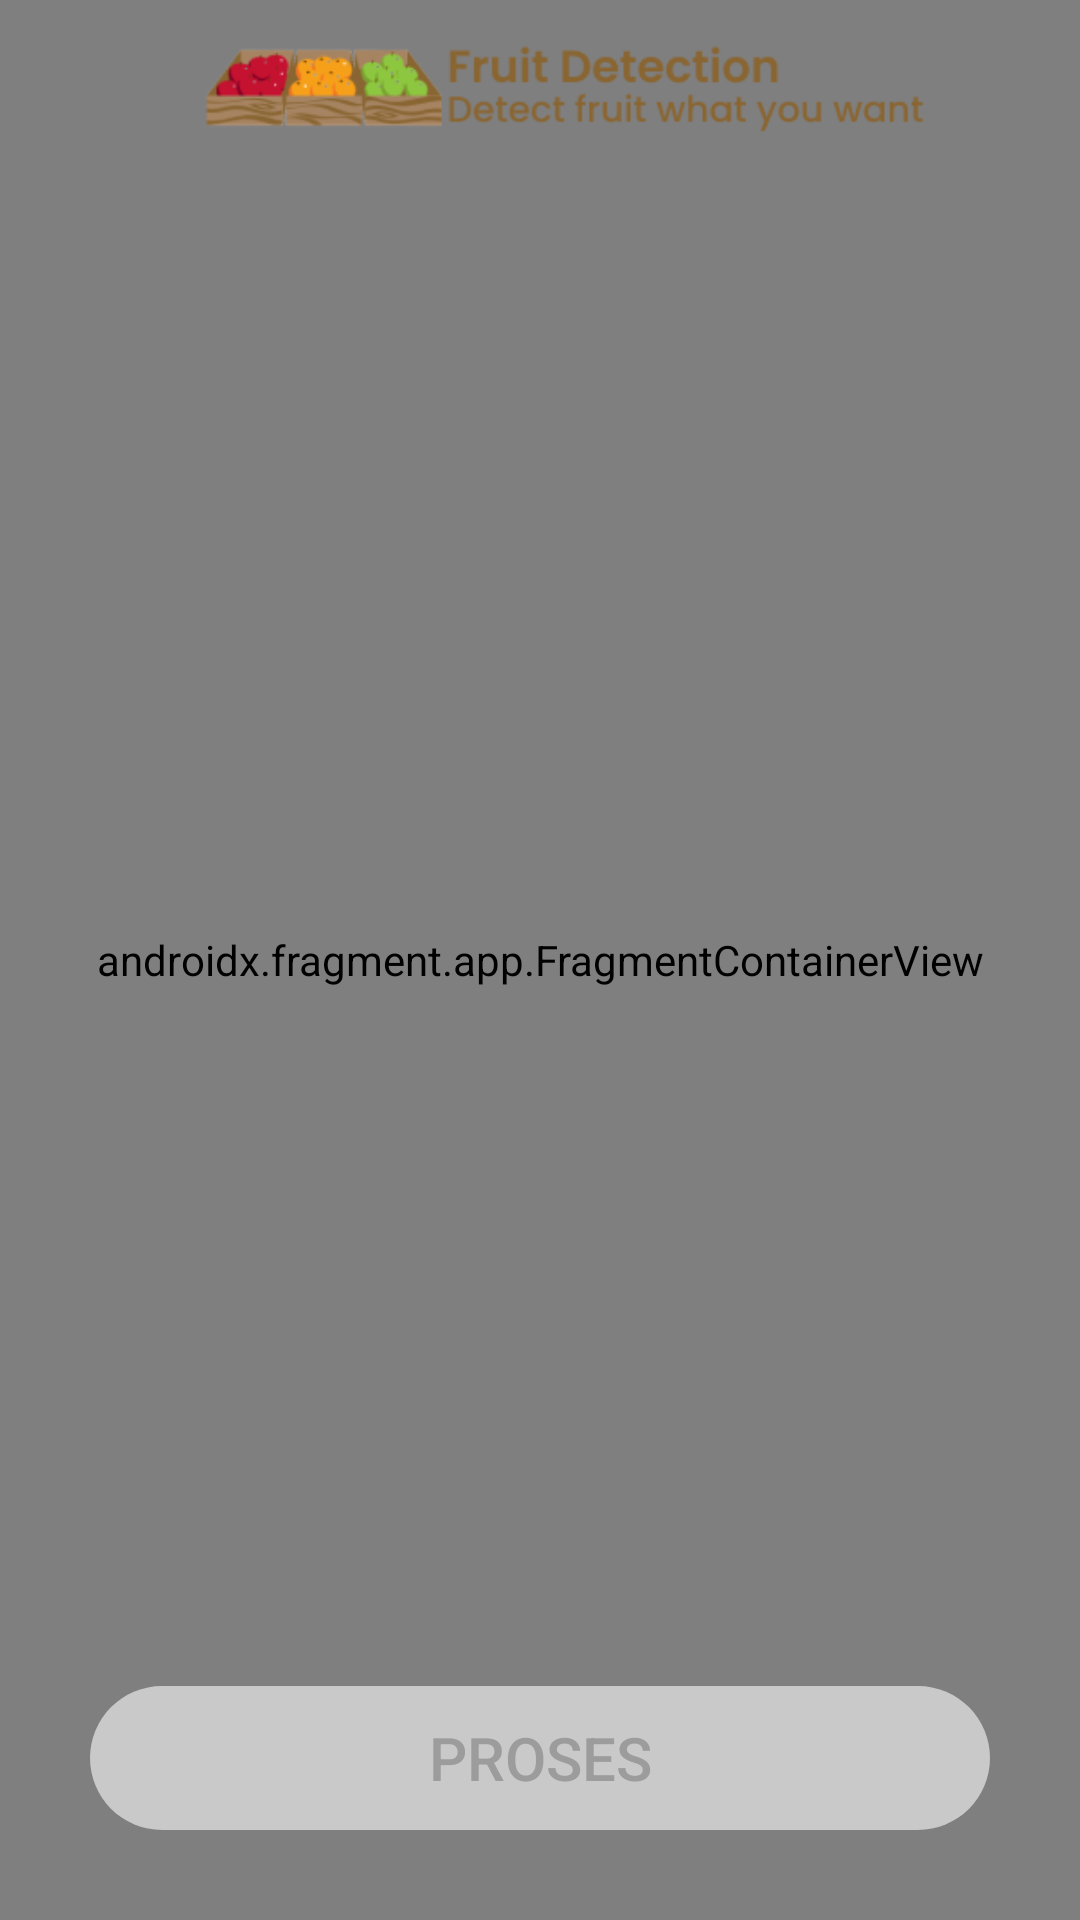

Layout XML and referenced resources for this Android screen:
<!-- AndroidManifest.xml: activity theme AppTheme.ActionBar.Transparent -->
<!-- res/layout/activity_core.xml -->
<androidx.coordinatorlayout.widget.CoordinatorLayout
    xmlns:android="http://schemas.android.com/apk/res/android"
    xmlns:tools="http://schemas.android.com/tools"
    xmlns:app="http://schemas.android.com/apk/res-auto"
    android:background="#00000000"
    android:layout_width="match_parent"
    android:layout_height="match_parent">

    <RelativeLayout
        android:layout_width="match_parent"
        android:layout_height="match_parent"
        android:background="#00000000"
        android:orientation="vertical">

        <androidx.fragment.app.FragmentContainerView
            android:id="@+id/fragment_container"
            android:name="androidx.navigation.fragment.NavHostFragment"
            android:layout_width="match_parent"
            android:layout_height="match_parent"
            android:background="@android:color/transparent"
            android:keepScreenOn="true"
            app:defaultNavHost="true"
            app:navGraph="@navigation/nav_graph"
            tools:context=".MainActivity"/>

        <androidx.appcompat.widget.Toolbar
            android:id="@+id/toolbar"
            android:layout_width="match_parent"
            android:layout_height="?attr/actionBarSize"
            android:layout_alignParentTop="true"
            android:background="@color/full_transparent"
            android:gravity="center"
            android:layout_centerHorizontal="true">

            <RelativeLayout
                android:id="@+id/lineartoolbar"
                android:layout_width="match_parent"
                android:layout_height="match_parent">

                <ImageButton
                    android:id="@+id/btnImg_back"
                    android:layout_width="50dp"
                    android:layout_height="50dp"
                    android:layout_marginTop="5dp"
                    android:background="@android:color/transparent"
                    android:layout_alignParentLeft="true"
                    android:src="@drawable/ic_baseline_arrow_back_ios_white_24" />

                <ImageView
                    android:id="@+id/iv_toolbar_logo"
                    android:layout_width="240dp"
                    android:layout_height="wrap_content"
                    android:layout_centerHorizontal="true"
                    android:fitsSystemWindows="true"
                    android:src="@drawable/logo" />

                <androidx.appcompat.widget.AppCompatImageButton
                    android:id="@+id/btn_help"
                    android:layout_width="50dp"
                    android:layout_height="50dp"
                    android:layout_marginTop="5dp"
                    android:layout_marginRight="10dp"
                    android:layout_alignParentRight="true"
                    android:background="@android:color/transparent"
                    android:src="@drawable/ic_outline_help_outline_24" />
            </RelativeLayout>
        </androidx.appcompat.widget.Toolbar>

        <androidx.appcompat.widget.AppCompatButton
            android:id="@+id/btn_proses"
            android:layout_width="match_parent"
            android:layout_height="wrap_content"
            android:layout_alignParentBottom="true"
            android:layout_marginBottom="30dp"
            android:layout_marginHorizontal="30dp"
            android:text="Proses"
            android:textSize="20sp"
            android:textColor="@drawable/selector_txtproses_color"
            android:enabled="false"
            android:background="@drawable/selector_btn_proses" />

        <TextView
            android:id="@+id/txt_test_hasil"
            android:layout_width="wrap_content"
            android:layout_height="wrap_content"
            android:layout_above="@+id/btn_proses"
            android:layout_centerHorizontal="true"
            android:textColor="@color/black"
            android:textSize="20sp"
            android:visibility="invisible"/>
    </RelativeLayout>
</androidx.coordinatorlayout.widget.CoordinatorLayout>
<!-- resources referenced by this layout -->
<resources>
  <color name="black">#FF000000</color>
  <color name="full_transparent">#00000000</color>
  <!-- drawable logo: png bitmap (drawable, 15167 bytes) -->
  <!-- drawable selector_btn_proses (drawable) -->
  <?xml version="1.0" encoding="utf-8"?>
  <selector xmlns:android="http://schemas.android.com/apk/res/android">
      <item android:drawable="@drawable/enabled_shape_btn"
          android:state_enabled="true"
          />
      <item android:drawable="@drawable/disabled_shape_btn"
          android:state_enabled="false"/>
      <item android:drawable="@drawable/disabled_shape_btn"/>
  </selector>
  <!-- drawable selector_txtproses_color (drawable) -->
  <?xml version="1.0" encoding="utf-8"?>
  <selector xmlns:android="http://schemas.android.com/apk/res/android">
      
      <item android:state_enabled="false" android:color="@color/gray" />
      <item android:state_enabled="true" android:color="@color/white"/>
      <item android:color="@color/gray" />
  </selector>
  <style name="AppTheme.ActionBar.Transparent" parent="Theme.FruitDetectorApp">
          <item name="android:windowContentOverlay">@null</item>
          <item name="windowActionBarOverlay">true</item>
          <item name="colorPrimary">@android:color/transparent</item>
      </style>
  <!-- drawable enabled_shape_btn (drawable) -->
  <?xml version="1.0" encoding="utf-8"?>
  <shape android:shape="rectangle"
      xmlns:android="http://schemas.android.com/apk/res/android">
      <corners android:radius="50dp"/>
      <solid android:color="@color/semi_black"/>
  </shape>
  <!-- drawable disabled_shape_btn (drawable) -->
  <?xml version="1.0" encoding="utf-8"?>
  <shape android:shape="rectangle"
      xmlns:android="http://schemas.android.com/apk/res/android">
      <corners android:radius="50dp"/>
      <solid android:color="@color/gray2"/>
  </shape>
  <color name="gray">#9c9c9c</color>
  <color name="white">#FFFFFFFF</color>
  <style name="Theme.FruitDetectorApp" parent="Theme.MaterialComponents.DayNight.NoActionBar">
          
          <item name="colorPrimary">@color/purple_500</item>
          <item name="colorPrimaryVariant">@color/black</item>
          <item name="colorOnPrimary">@color/white</item>
          
          <item name="colorSecondary">@color/black</item>
          <item name="colorSecondaryVariant">@color/teal_700</item>
          <item name="colorOnSecondary">@color/black</item>
          
          <item name="android:statusBarColor" tools:targetApi="l">?attr/colorPrimaryVariant</item>
          
      </style>
  <color name="semi_black">#343434</color>
  <color name="gray2">#c9c9c9</color>
  <color name="purple_500">#FF6200EE</color>
  <color name="teal_700">#FF018786</color>
</resources>
